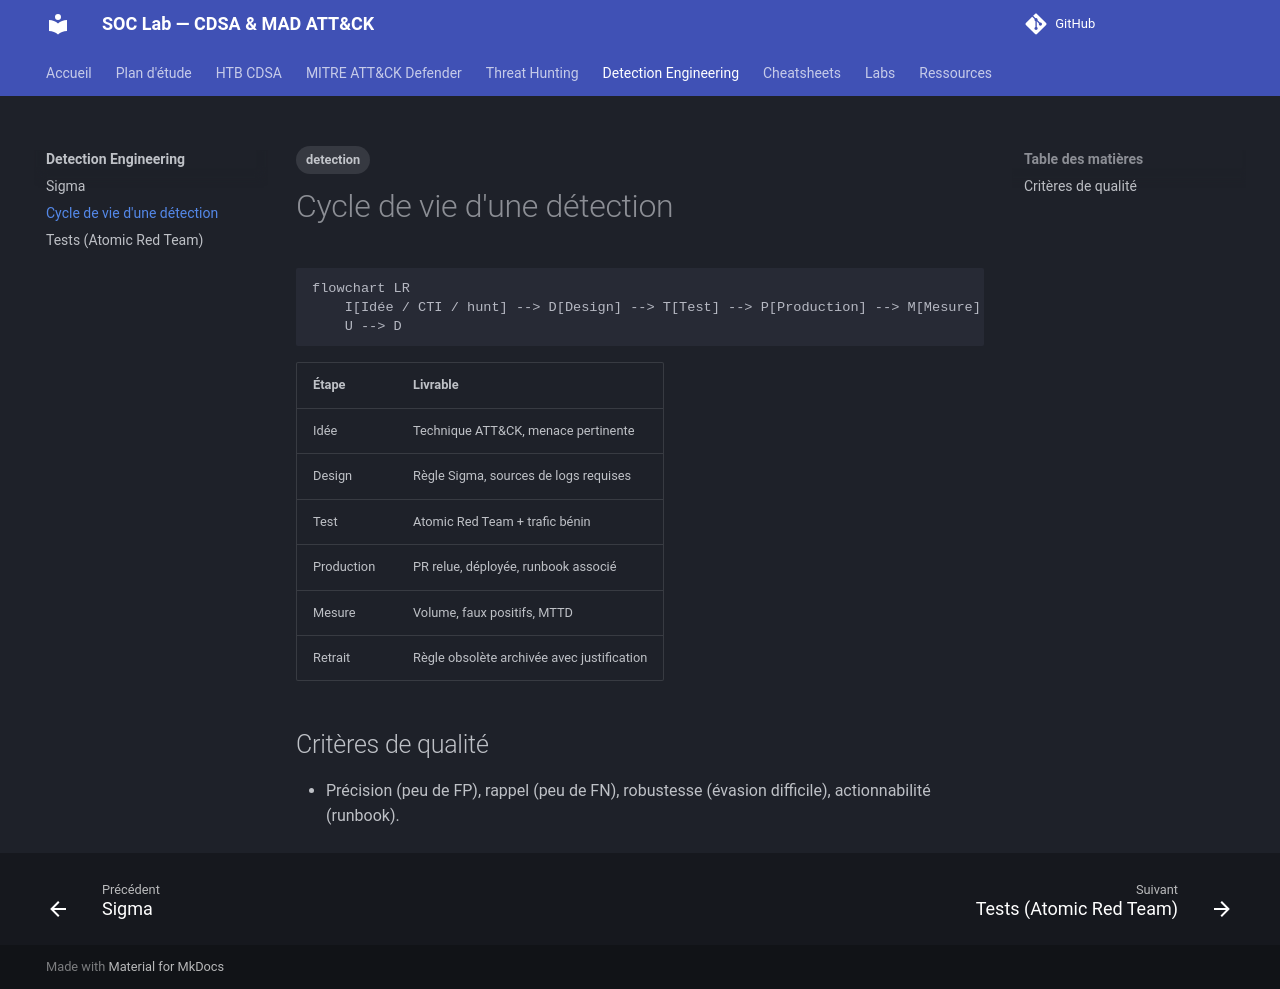

repository: TommyWeemox/HTB_CDSA_TR · page: detection-engineering/lifecycle/index.html · generator: mkdocs

---
tags: [detection]
---

# Cycle de vie d'une détection

```mermaid
flowchart LR
    I[Idée / CTI / hunt] --> D[Design] --> T[Test] --> P[Production] --> M[Mesure] --> U[Tuning ou retrait]
    U --> D
```

| Étape | Livrable |
|---|---|
| Idée | Technique ATT&CK, menace pertinente |
| Design | Règle Sigma, sources de logs requises |
| Test | Atomic Red Team + trafic bénin |
| Production | PR relue, déployée, runbook associé |
| Mesure | Volume, faux positifs, MTTD |
| Retrait | Règle obsolète archivée avec justification |

## Critères de qualité

- Précision (peu de FP), rappel (peu de FN), robustesse (évasion difficile), actionnabilité (runbook).
